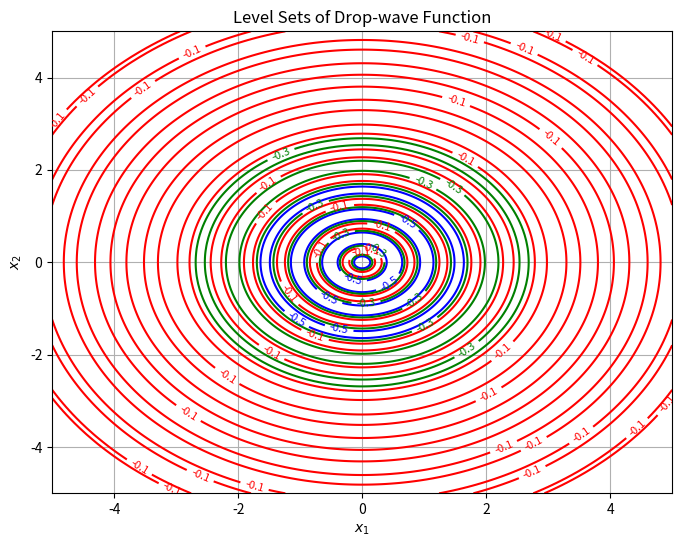

Write the Python code that produced this figure. (Note: this script raises an exception after producing the figure.)
import numpy as np
import matplotlib.pyplot as plt

# define drop-wave function
def drop_wave(x1, x2):
    return - (1 + np.cos(12 * np.sqrt(x1**2 + x2**2))) / (0.5 * (x1**2 + x2**2) + 2)

# create grid
x1 = np.linspace(-5, 5, 400)
x2 = np.linspace(-5, 5, 400)
X1, X2 = np.meshgrid(x1, x2)
Z3 = drop_wave(X1, X2)

# plot contour
plt.figure(figsize=(8, 6))
contour3 = plt.contour(X1, X2, Z3, levels=[-0.5, -0.3, -0.1], colors=['blue', 'green', 'red'])
plt.clabel(contour3, inline=True, fontsize=8)
plt.title('Level Sets of Drop-wave Function')
plt.xlabel('$x_1$')
plt.ylabel('$x_2$')
plt.grid(True)
plt.savefig('./257_hw/figure/q1.3.png')
plt.show()